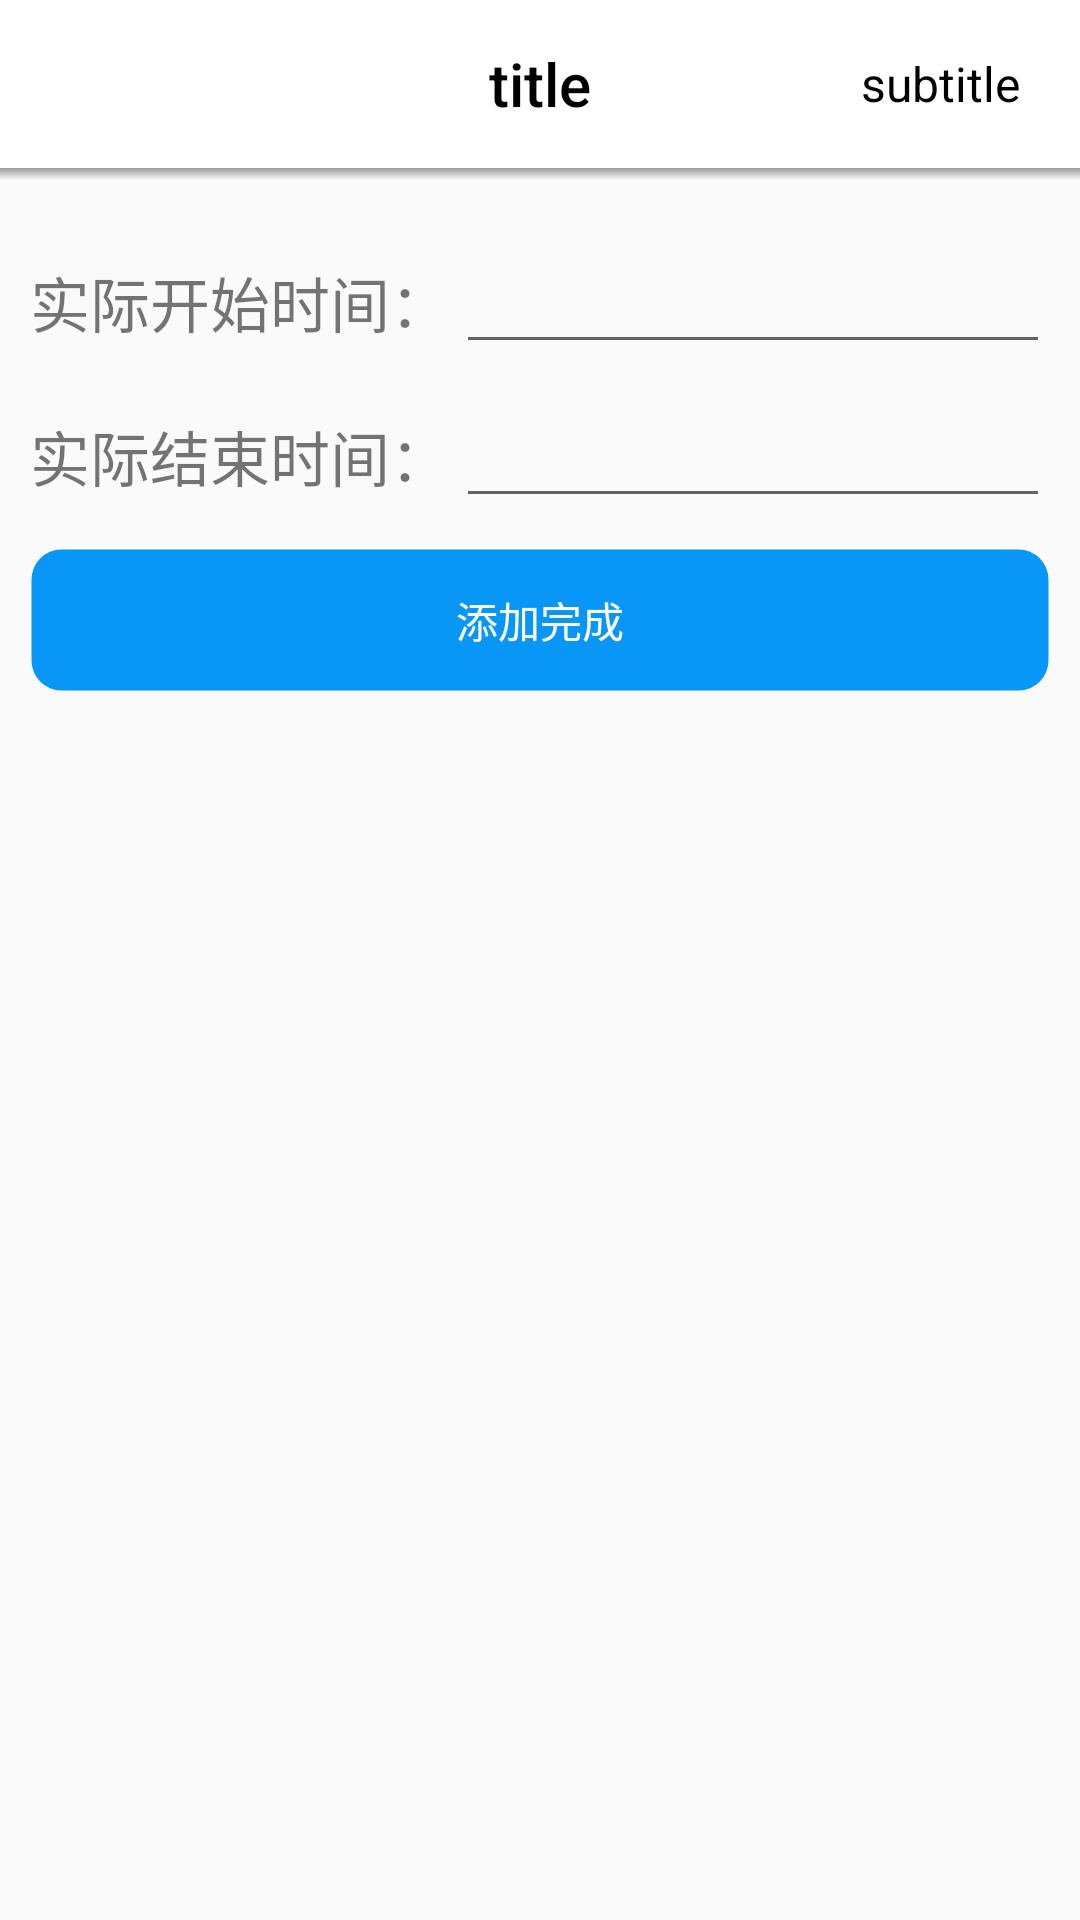

Layout XML and referenced resources for this Android screen:
<!-- AndroidManifest.xml: application theme AppTheme -->
<!-- res/layout/activity_track.xml -->
<?xml version="1.0" encoding="utf-8"?>

<LinearLayout xmlns:android="http://schemas.android.com/apk/res/android"
    android:layout_width="match_parent"
    android:layout_height="match_parent"
    android:orientation="vertical">

    <include layout="@layout/toolbar_layout"/>

    <View
        android:layout_width="match_parent"
        android:layout_height="4dp"
        android:background="@drawable/shadow"/>

    <LinearLayout
        android:layout_width="match_parent"
        android:layout_height="match_parent"
        android:orientation="vertical"
        android:padding="10dp">

        <LinearLayout
            android:layout_width="match_parent"
            android:layout_height="wrap_content"
            android:orientation="horizontal"
            android:layout_marginTop="10dp">

            <TextView
                android:layout_width="284dp"
                android:layout_height="wrap_content"
                android:layout_weight="1"
                android:text="实际开始时间："
                android:textSize="20sp" />

            <EditText
                android:id="@+id/et_renwukaishishijian"
                android:layout_width="match_parent"
                android:layout_height="wrap_content"
                android:layout_weight="1"
                android:maxLines="1"/>

        </LinearLayout>

        <LinearLayout
            android:layout_width="match_parent"
            android:layout_height="wrap_content"
            android:orientation="horizontal"
            android:layout_marginTop="10dp">

            <TextView
                android:layout_width="284dp"
                android:layout_height="wrap_content"
                android:layout_weight="1"
                android:text="实际结束时间："
                android:textSize="20sp" />

            <EditText
                android:id="@+id/et_renwujieshushijian"
                android:layout_width="match_parent"
                android:layout_height="wrap_content"
                android:layout_weight="1"
                android:maxLines="1"/>

        </LinearLayout>

        <Button
            android:id="@+id/btn_tianjiawancheng"
            android:layout_width="match_parent"
            android:layout_height="wrap_content"
            android:layout_gravity="right"
            android:layout_marginTop="10dp"
            android:text="添加完成"
            android:textColor="@color/colorWhite"
            android:background="@drawable/bg_denglu_button"/>

    </LinearLayout>

</LinearLayout>
<!-- res/layout/toolbar_layout.xml (included above) -->
<?xml version="1.0" encoding="utf-8"?>

<androidx.appcompat.widget.Toolbar
    xmlns:android="http://schemas.android.com/apk/res/android"
    android:id="@+id/toolbar"
    android:layout_width="match_parent"
    android:layout_height="wrap_content"
    android:background="@color/colorWhite"
    android:minHeight="?attr/actionBarSize"
    android:paddingLeft="10dp"
    android:paddingRight="10dp">
    
    <TextView
        android:id="@+id/toolbar_subtitle"
        style="@style/TextAppearance.AppCompat.Widget.ActionBar.Subtitle"
        android:layout_width="wrap_content"
        android:layout_height="wrap_content"
        android:singleLine="true"
            android:textColor="@color/colorBlack"
        android:text="subtitle"
        android:paddingRight="10dp"
        android:layout_gravity="right" />

    <TextView
        android:id="@+id/toolbar_title"
        style="@style/TextAppearance.AppCompat.Widget.ActionBar.Title"
        android:layout_width="wrap_content"
        android:layout_height="wrap_content"
        android:lines="1"
        android:ellipsize="end"
        android:text="title"
        android:scrollHorizontally="true"
            android:textColor="@color/colorBlack"
        android:layout_gravity="center" />
</androidx.appcompat.widget.Toolbar>
<!-- resources referenced by this layout -->
<resources>
  <color name="colorBlack">#000000</color>
  <color name="colorWhite">#FFFFFF</color>
  <!-- drawable bg_denglu_button (drawable) -->
  <?xml version="1.0" encoding="utf-8"?>
  
  <shape xmlns:android="http://schemas.android.com/apk/res/android">
      <stroke
          android:color="@color/colorTransparent"
          android:width="1dp"/>
  
      <solid
          android:color="@color/colorBlue"/>
  
      <corners
          android:radius="10dp"/>
  
  </shape>
  <!-- drawable shadow (drawable) -->
  <?xml version="1.0" encoding="utf-8"?>
  
  <shape xmlns:android="http://schemas.android.com/apk/res/android"
      android:shape="rectangle">
  
      <gradient
          android:startColor="@android:color/transparent"
          android:endColor="@color/colorGrey"
          android:angle="90"/>
  
  </shape>
  <style name="AppTheme" parent="Theme.AppCompat.Light.NoActionBar">
          
          <item name="colorPrimary">@color/colorWhite</item>
          <item name="colorPrimaryDark">@color/colorWhite</item>
          <item name="colorAccent">@color/colorGrey</item>
      </style>
  <color name="colorTransparent">#00000000</color>
  <color name="colorBlue">#0997F7</color>
  <color name="colorGrey">#999999</color>
</resources>
